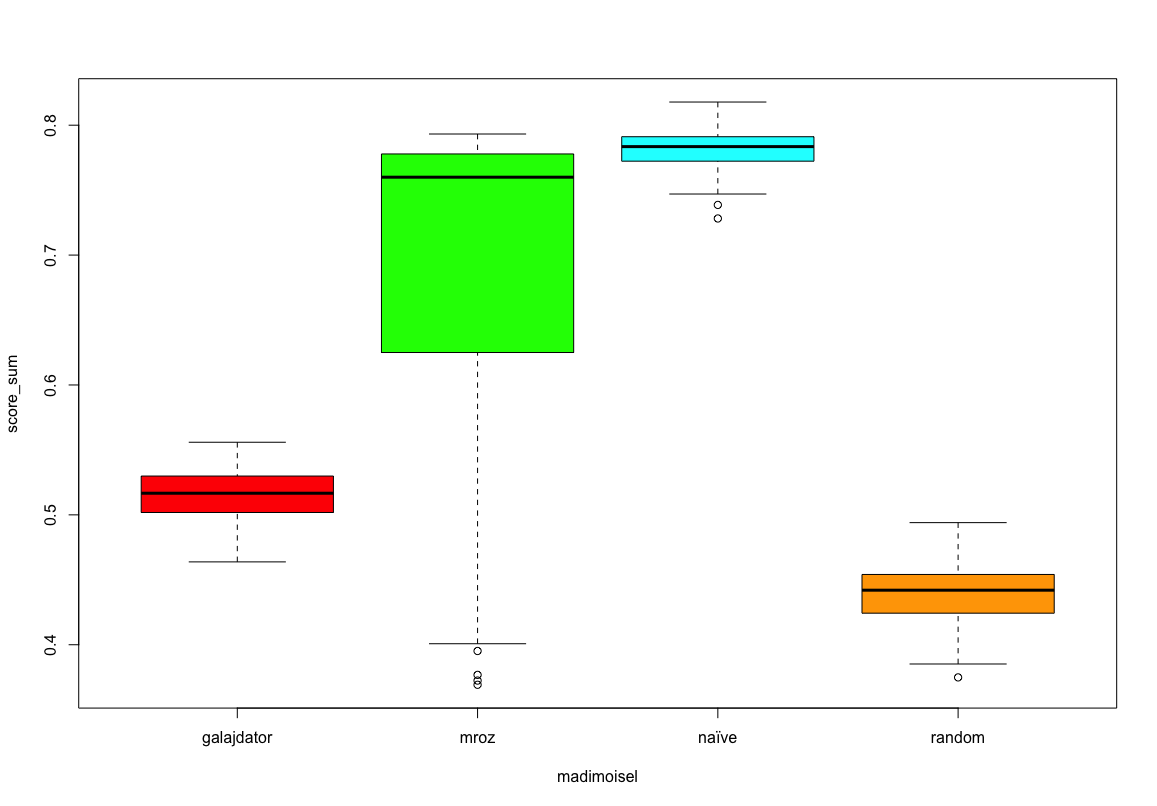

Data behind this chart, as committed beside it:
score_sum, algorithm_type
0.5559, galajdator
0.5178, galajdator
0.4699, galajdator
0.5265, galajdator
0.51, galajdator
0.5047, galajdator
0.5311, galajdator
0.5308, galajdator
0.5054, galajdator
0.5356, galajdator
0.5143, galajdator
0.515, galajdator
0.4959, galajdator
0.4936, galajdator
0.5212, galajdator
0.4988, galajdator
0.5316, galajdator
0.5168, galajdator
0.5345, galajdator
0.5328, galajdator
0.5163, galajdator
0.4649, galajdator
0.5329, galajdator
0.5022, galajdator
0.5181, galajdator
0.5002, galajdator
0.5034, galajdator
0.4726, galajdator
0.4886, galajdator
0.4955, galajdator
0.5373, galajdator
0.4877, galajdator
0.5223, galajdator
0.5207, galajdator
0.4965, galajdator
0.5289, galajdator
0.5203, galajdator
0.5278, galajdator
0.4898, galajdator
0.5381, galajdator
0.5185, galajdator
0.499, galajdator
0.5148, galajdator
0.5159, galajdator
0.5095, galajdator
0.5183, galajdator
0.5098, galajdator
0.5046, galajdator
0.5123, galajdator
0.5418, galajdator
0.528, galajdator
0.5165, galajdator
0.4955, galajdator
0.4862, galajdator
0.4638, galajdator
0.4964, galajdator
0.5457, galajdator
0.5343, galajdator
0.5126, galajdator
0.5345, galajdator
... 340 more rows
